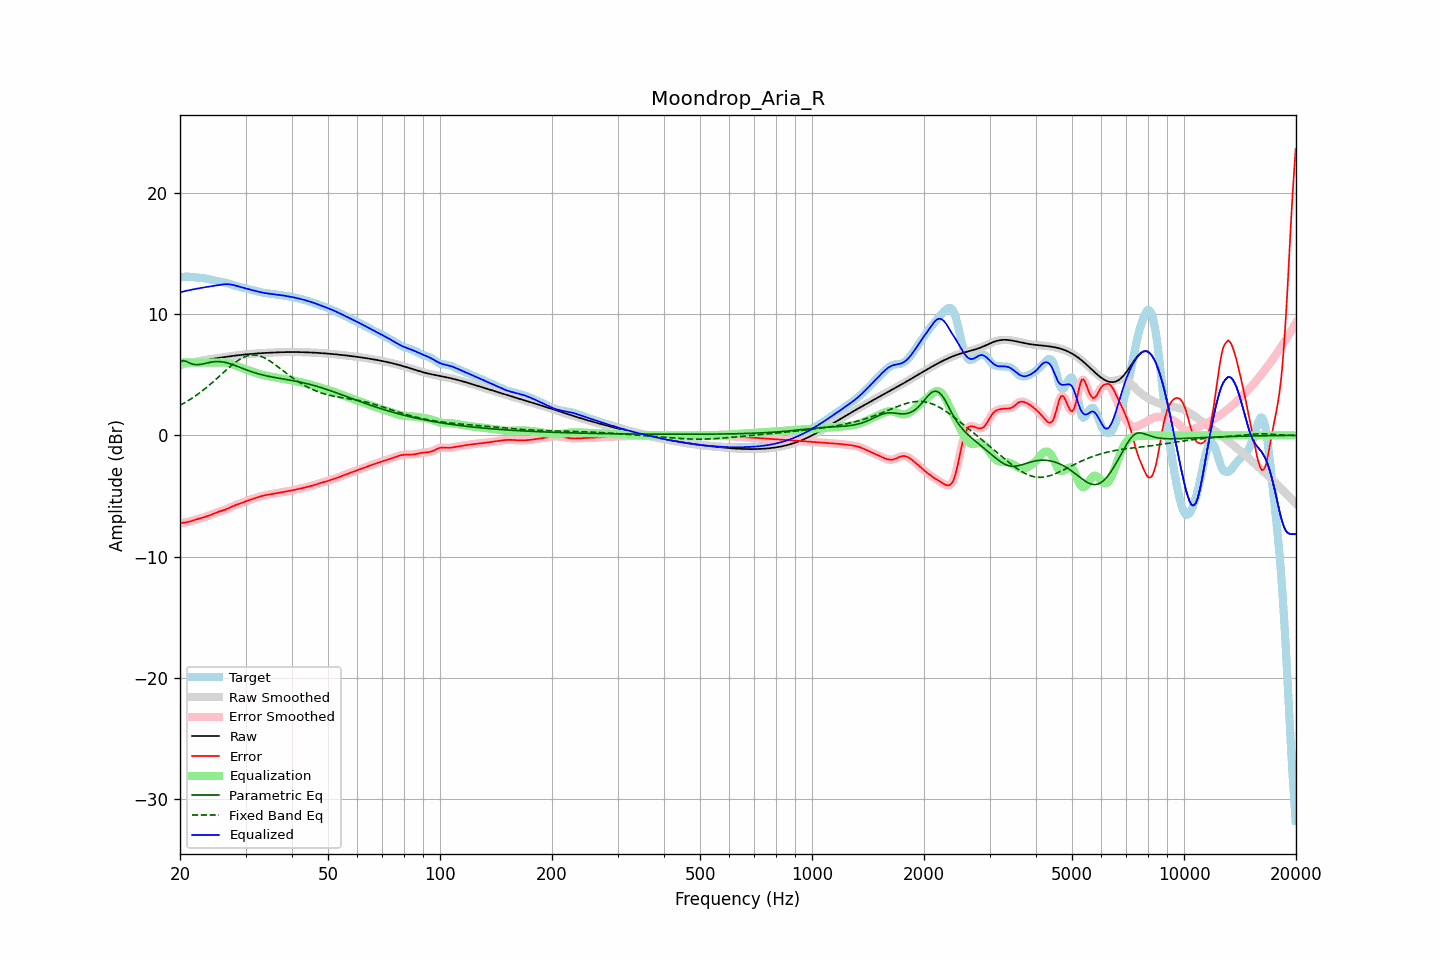

The file beside this chart, header and first rows:
frequency, raw, error, smoothed, error_smoothed, equalization, parametric_eq, fixed_band_eq, equalized_raw, equalized_smoothed, target
20.00, 5.79, -7.23, 5.79, -7.23, 6.00, 6.06, 2.48, 11.79, 11.79, 13.02
20.20, 5.83, -7.22, 5.83, -7.22, 6.00, 6.11, 2.55, 11.83, 11.83, 13.04
20.40, 5.86, -7.21, 5.86, -7.21, 6.00, 6.16, 2.62, 11.86, 11.86, 13.06
20.61, 5.89, -7.19, 5.89, -7.19, 6.00, 6.13, 2.70, 11.89, 11.89, 13.08
20.81, 5.92, -7.17, 5.92, -7.17, 6.00, 6.09, 2.77, 11.92, 11.92, 13.09
21.02, 5.95, -7.14, 5.95, -7.14, 6.00, 6.03, 2.85, 11.95, 11.95, 13.09
21.23, 5.98, -7.10, 5.98, -7.10, 6.00, 5.96, 2.94, 11.98, 11.98, 13.08
21.44, 6.01, -7.07, 6.01, -7.07, 6.00, 5.91, 3.02, 12.01, 12.01, 13.07
21.66, 6.03, -7.02, 6.03, -7.02, 6.00, 5.87, 3.11, 12.03, 12.03, 13.06
21.87, 6.06, -6.98, 6.06, -6.98, 6.00, 5.85, 3.20, 12.06, 12.06, 13.04
22.09, 6.08, -6.94, 6.08, -6.94, 6.00, 5.83, 3.29, 12.08, 12.08, 13.02
22.31, 6.11, -6.90, 6.11, -6.90, 6.00, 5.83, 3.39, 12.11, 12.11, 13.01
22.54, 6.13, -6.86, 6.13, -6.86, 6.00, 5.84, 3.48, 12.13, 12.13, 12.99
22.76, 6.15, -6.82, 6.15, -6.82, 6.00, 5.86, 3.58, 12.15, 12.15, 12.98
22.99, 6.18, -6.79, 6.18, -6.79, 6.00, 5.88, 3.68, 12.18, 12.18, 12.96
23.22, 6.20, -6.75, 6.20, -6.75, 6.00, 5.91, 3.79, 12.20, 12.20, 12.95
23.45, 6.22, -6.71, 6.22, -6.71, 6.00, 5.94, 3.89, 12.22, 12.22, 12.93
23.69, 6.24, -6.67, 6.24, -6.67, 6.00, 5.97, 4.00, 12.24, 12.24, 12.91
23.92, 6.26, -6.62, 6.26, -6.62, 6.00, 6.00, 4.12, 12.26, 12.26, 12.88
24.16, 6.28, -6.57, 6.28, -6.57, 6.00, 6.03, 4.23, 12.28, 12.28, 12.85
24.40, 6.30, -6.51, 6.30, -6.51, 6.00, 6.05, 4.34, 12.30, 12.30, 12.82
24.65, 6.32, -6.46, 6.32, -6.46, 6.00, 6.07, 4.46, 12.32, 12.32, 12.78
24.89, 6.34, -6.40, 6.34, -6.40, 6.00, 6.08, 4.58, 12.34, 12.34, 12.74
25.14, 6.36, -6.35, 6.36, -6.35, 6.00, 6.08, 4.70, 12.36, 12.36, 12.71
25.39, 6.38, -6.30, 6.38, -6.30, 6.00, 6.09, 4.82, 12.39, 12.39, 12.68
25.65, 6.40, -6.26, 6.40, -6.26, 6.01, 6.08, 4.94, 12.41, 12.41, 12.66
25.91, 6.42, -6.22, 6.42, -6.22, 6.01, 6.06, 5.06, 12.44, 12.44, 12.64
26.16, 6.44, -6.17, 6.44, -6.17, 6.01, 6.04, 5.18, 12.45, 12.45, 12.62
26.43, 6.46, -6.13, 6.46, -6.13, 6.00, 6.02, 5.30, 12.47, 12.47, 12.59
26.69, 6.48, -6.08, 6.48, -6.08, 5.99, 5.99, 5.42, 12.47, 12.47, 12.56
26.96, 6.50, -6.02, 6.50, -6.02, 5.96, 5.95, 5.54, 12.46, 12.46, 12.52
27.23, 6.52, -5.96, 6.52, -5.96, 5.93, 5.91, 5.65, 12.45, 12.45, 12.48
27.50, 6.54, -5.90, 6.54, -5.90, 5.89, 5.87, 5.77, 12.43, 12.43, 12.43
27.77, 6.56, -5.84, 6.56, -5.84, 5.85, 5.82, 5.87, 12.40, 12.40, 12.39
28.05, 6.57, -5.78, 6.57, -5.78, 5.80, 5.78, 5.98, 12.37, 12.37, 12.35
28.33, 6.59, -5.73, 6.59, -5.73, 5.74, 5.72, 6.08, 12.33, 12.33, 12.32
28.62, 6.61, -5.68, 6.61, -5.68, 5.69, 5.67, 6.17, 12.29, 12.29, 12.29
28.90, 6.62, -5.64, 6.62, -5.64, 5.63, 5.62, 6.25, 12.26, 12.26, 12.26
29.19, 6.64, -5.59, 6.64, -5.59, 5.58, 5.57, 6.34, 12.22, 12.22, 12.23
29.48, 6.65, -5.54, 6.65, -5.54, 5.53, 5.52, 6.40, 12.19, 12.19, 12.19
29.78, 6.66, -5.49, 6.66, -5.49, 5.49, 5.47, 6.47, 12.15, 12.15, 12.15
30.08, 6.68, -5.44, 6.68, -5.44, 5.44, 5.41, 6.52, 12.12, 12.12, 12.12
30.38, 6.69, -5.39, 6.69, -5.39, 5.39, 5.36, 6.56, 12.08, 12.08, 12.08
30.68, 6.70, -5.34, 6.70, -5.34, 5.34, 5.32, 6.59, 12.04, 12.04, 12.04
30.99, 6.71, -5.29, 6.71, -5.29, 5.29, 5.27, 6.62, 12.01, 12.01, 12.01
31.30, 6.72, -5.25, 6.72, -5.25, 5.25, 5.23, 6.63, 11.97, 11.97, 11.97
31.61, 6.74, -5.21, 6.73, -5.21, 5.20, 5.18, 6.63, 11.94, 11.94, 11.94
31.93, 6.74, -5.16, 6.74, -5.16, 5.16, 5.14, 6.62, 11.90, 11.90, 11.91
32.24, 6.75, -5.12, 6.75, -5.12, 5.12, 5.10, 6.60, 11.87, 11.87, 11.87
32.57, 6.76, -5.08, 6.76, -5.08, 5.08, 5.06, 6.57, 11.84, 11.84, 11.84
32.89, 6.77, -5.03, 6.77, -5.03, 5.04, 5.03, 6.53, 11.81, 11.81, 11.81
33.22, 6.78, -5.00, 6.78, -5.00, 5.00, 4.99, 6.48, 11.78, 11.78, 11.78
33.55, 6.79, -4.96, 6.79, -4.96, 4.97, 4.96, 6.42, 11.75, 11.75, 11.75
33.89, 6.80, -4.93, 6.80, -4.93, 4.94, 4.93, 6.36, 11.73, 11.73, 11.73
34.23, 6.80, -4.91, 6.80, -4.91, 4.91, 4.90, 6.29, 11.71, 11.71, 11.71
34.57, 6.81, -4.88, 6.81, -4.88, 4.88, 4.87, 6.21, 11.69, 11.69, 11.69
34.92, 6.82, -4.86, 6.82, -4.86, 4.86, 4.84, 6.12, 11.68, 11.68, 11.68
35.27, 6.83, -4.84, 6.83, -4.84, 4.84, 4.82, 6.04, 11.66, 11.66, 11.66
35.62, 6.83, -4.82, 6.83, -4.82, 4.81, 4.79, 5.94, 11.65, 11.65, 11.65
35.97, 6.84, -4.79, 6.84, -4.79, 4.79, 4.77, 5.85, 11.63, 11.63, 11.63
... 635 more rows
